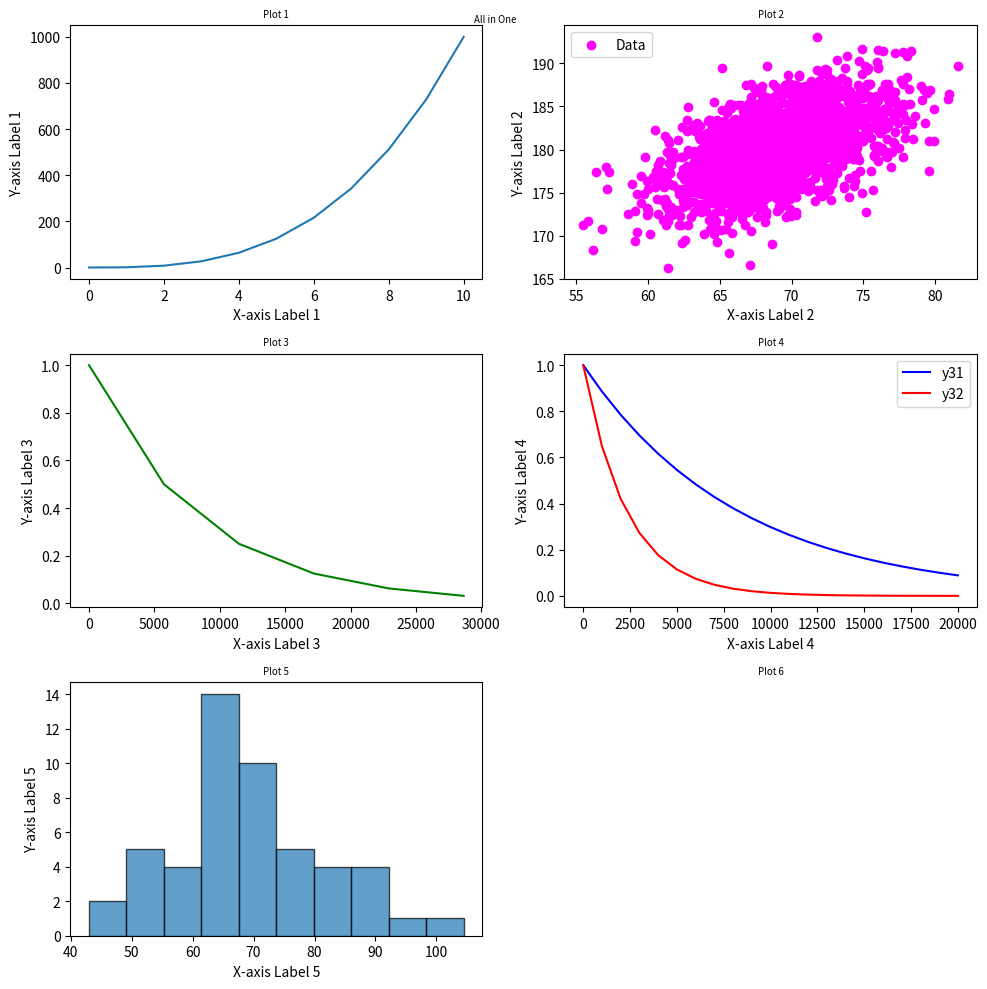

Write the Python code that produced this figure.
#!/usr/bin/env python3
import numpy as np
import matplotlib.pyplot as plt


y0 = np.arange(0, 11) ** 3

mean = [69, 0]
cov = [[15, 8], [8, 15]]
np.random.seed(5)
x1, y1 = np.random.multivariate_normal(mean, cov, 2000).T
y1 += 180

x2 = np.arange(0, 28651, 5730)
r2 = np.log(0.5)
t2 = 5730
y2 = np.exp((r2 / t2) * x2)

x3 = np.arange(0, 21000, 1000)
r3 = np.log(0.5)
t31 = 5730
t32 = 1600
y31 = np.exp((r3 / t31) * x3)
y32 = np.exp((r3 / t32) * x3)

np.random.seed(5)
student_grades = np.random.normal(68, 15, 50)


fig, axes = plt.subplots(3, 2, figsize=(10, 10))


plt.rc('axes', labelsize='x-small')
plt.rc('axes', titlesize='x-small')


axes[0, 0].plot(y0)
axes[0, 0].set_title('Plot 1')
axes[0, 0].set_xlabel('X-axis Label 1')
axes[0, 0].set_ylabel('Y-axis Label 1')


axes[0, 1].scatter(x1, y1, color='magenta', label='Data')
axes[0, 1].set_title('Plot 2')
axes[0, 1].set_xlabel('X-axis Label 2')
axes[0, 1].set_ylabel('Y-axis Label 2')
axes[0, 1].legend()


axes[1, 0].plot(x2, y2, color='green')
axes[1, 0].set_title('Plot 3')
axes[1, 0].set_xlabel('X-axis Label 3')
axes[1, 0].set_ylabel('Y-axis Label 3')


axes[1, 1].plot(x3, y31, label='y31', color='blue')
axes[1, 1].plot(x3, y32, label='y32', color='red')
axes[1, 1].set_title('Plot 4')
axes[1, 1].set_xlabel('X-axis Label 4')
axes[1, 1].set_ylabel('Y-axis Label 4')
axes[1, 1].legend()


axes[2, 0].hist(student_grades, bins=10, edgecolor='black', alpha=0.7)
axes[2, 0].set_title('Plot 5')
axes[2, 0].set_xlabel('X-axis Label 5')
axes[2, 0].set_ylabel('Y-axis Label 5')


axes[2, 1].axis('off') 
axes[2, 1].set_title('Plot 6')

plt.tight_layout()

fig.suptitle('All in One', fontsize='x-small')
plt.show()
